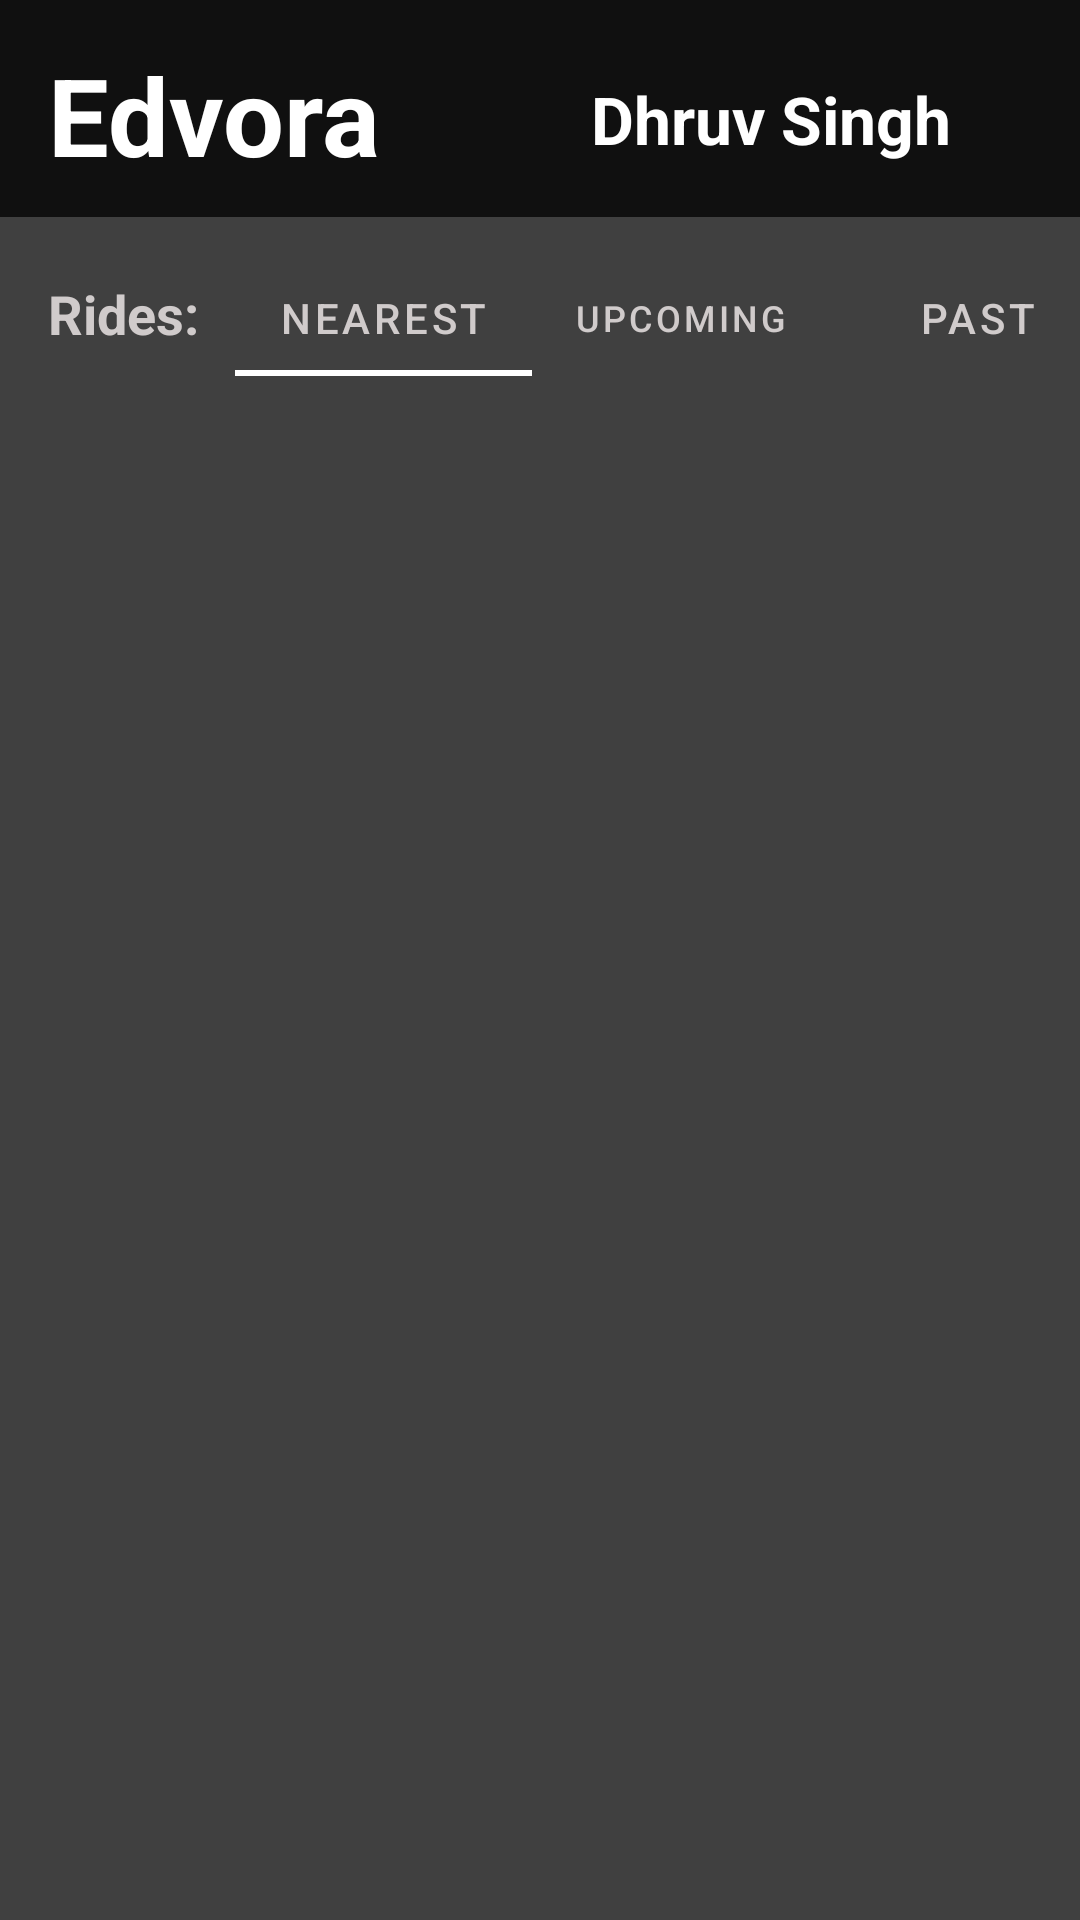

This screen was rendered from an Android layout file. Write that file and the resources it references.
<!-- AndroidManifest.xml: application theme Theme.EdvoraSample -->
<!-- res/layout/activity_main.xml -->
<?xml version="1.0" encoding="utf-8"?>
<androidx.constraintlayout.widget.ConstraintLayout xmlns:android="http://schemas.android.com/apk/res/android"
    xmlns:app="http://schemas.android.com/apk/res-auto"
    xmlns:tools="http://schemas.android.com/tools"
    android:layout_width="match_parent"
    android:layout_height="match_parent"
    tools:context=".MainActivity"
    android:background="#404040" >

    <com.google.android.material.tabs.TabLayout
        android:id="@+id/tabLayout"
        android:layout_width="297dp"
        android:layout_height="39dp"
        android:layout_marginStart="12dp"
        android:layout_marginTop="14dp"
        android:background="#404040"
        app:layout_constraintStart_toEndOf="@+id/textView3"
        app:layout_constraintTop_toBottomOf="@+id/linearLayout2"
        app:tabIndicatorColor="@android:color/white"
        app:tabTextColor="#D0CBCB">

        <com.google.android.material.tabs.TabItem
            android:layout_width="wrap_content"
            android:layout_height="wrap_content"
            android:text="Nearest"
            android:id="@+id/nearest_item"/>

        <com.google.android.material.tabs.TabItem
            android:layout_width="wrap_content"
            android:layout_height="wrap_content"
            android:text="Upcoming"
            android:id="@+id/upcoming_item"/>

        <com.google.android.material.tabs.TabItem
            android:layout_width="wrap_content"
            android:layout_height="wrap_content"
            android:text="Past"
            android:id="@+id/past_item"/>
    </com.google.android.material.tabs.TabLayout>

    <TextView
        android:id="@+id/textView3"
        android:layout_width="wrap_content"
        android:layout_height="wrap_content"
        android:layout_marginStart="16dp"
        android:layout_marginTop="20dp"
        android:text="Rides:"
        android:textColor="#D0CBCB"
        android:textSize="18sp"
        android:textStyle="bold"
        app:layout_constraintStart_toStartOf="parent"
        app:layout_constraintTop_toBottomOf="@+id/linearLayout2" />

    <androidx.viewpager.widget.ViewPager
        android:id="@+id/view_pager"
        android:layout_width="356dp"
        android:layout_height="691dp"
        app:layout_constraintBottom_toBottomOf="parent"
        app:layout_constraintEnd_toEndOf="parent"
        app:layout_constraintHorizontal_bias="0.578"
        app:layout_constraintStart_toStartOf="parent"
        app:layout_constraintTop_toBottomOf="@+id/tabLayout"
        app:layout_constraintVertical_bias="1.0" />

    <LinearLayout
        android:id="@+id/linearLayout2"
        android:layout_width="match_parent"
        android:layout_height="wrap_content"
        android:background="#101010"
        android:orientation="horizontal"
        android:paddingVertical="10dp"
        app:layout_constraintEnd_toEndOf="parent"
        app:layout_constraintStart_toStartOf="parent"
        app:layout_constraintTop_toTopOf="parent">

        <TextView
            android:id="@+id/textView"
            android:layout_width="wrap_content"
            android:layout_height="wrap_content"
            android:layout_marginStart="16dp"
            android:layout_marginTop="4dp"
            android:text="Edvora"
            android:textColor="@color/white"
            android:textSize="36sp"
            android:textStyle="bold"
            app:layout_constraintEnd_toStartOf="@+id/textView2"
            app:layout_constraintHorizontal_bias="0.0"
            app:layout_constraintStart_toStartOf="parent"
            app:layout_constraintTop_toTopOf="parent" />

        <TextView
            android:id="@+id/textView2"
            android:layout_width="wrap_content"
            android:layout_height="wrap_content"
            android:layout_marginLeft="70dp"
            android:layout_marginRight="20dp"
            android:text="Dhruv Singh"
            android:textColor="@color/white"
            android:textSize="22sp"
            android:textStyle="bold"
            app:layout_constraintEnd_toStartOf="@+id/imageView"
            app:layout_constraintTop_toTopOf="parent" />

        <ImageView
            android:id="@+id/imageView"
            android:layout_width="32dp"
            android:layout_height="37dp"
            android:layout_marginTop="12dp"
            android:layout_marginEnd="16dp"
            android:src="@drawable/uk"
            app:layout_constraintEnd_toEndOf="parent"
            app:layout_constraintTop_toTopOf="parent" />

    </LinearLayout>

    <ProgressBar
        android:id="@+id/progressBarMain"
        style="?android:attr/progressBarStyle"
        android:layout_width="51dp"
        android:layout_height="72dp"
        app:layout_constraintBottom_toBottomOf="parent"
        app:layout_constraintEnd_toEndOf="parent"
        app:layout_constraintStart_toStartOf="parent"
        app:layout_constraintTop_toTopOf="parent" />

</androidx.constraintlayout.widget.ConstraintLayout>
<!-- resources referenced by this layout -->
<resources>
  <style name="Theme.EdvoraSample" parent="Theme.MaterialComponents.DayNight.DarkActionBar">
          
          <item name="colorPrimary">@color/purple_500</item>
          <item name="colorPrimaryVariant">@color/purple_700</item>
          <item name="colorOnPrimary">@color/white</item>
          
          <item name="colorSecondary">@color/teal_200</item>
          <item name="colorSecondaryVariant">@color/teal_700</item>
          <item name="colorOnSecondary">@color/black</item>
          
          <item name="android:statusBarColor" tools:targetApi="l">@color/black</item>
          
      </style>
  <!-- not gathered from this repository: default colours our renderer supplied (Android Studio template values) -->
  <color name="purple_500">#FF6200EE</color>
  <color name="purple_700">#FF3700B3</color>
  <color name="teal_200">#FF03DAC5</color>
  <color name="teal_700">#FF018786</color>
  <color name="black">#FF000000</color>
  <color name="white">#FFFFFFFF</color>
</resources>
